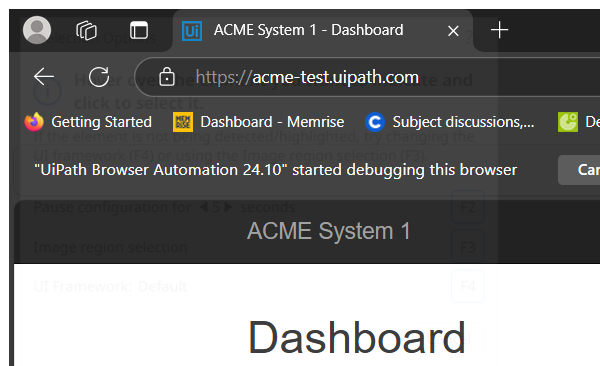
Task: Robotic Enterprise Framework
Workflow: System1_Navigate_To_WIDetails

Step 1: Attach Browser 'msedge.exe ACME' in window 'ACME System 1 - Dashboard' (msedge.exe)

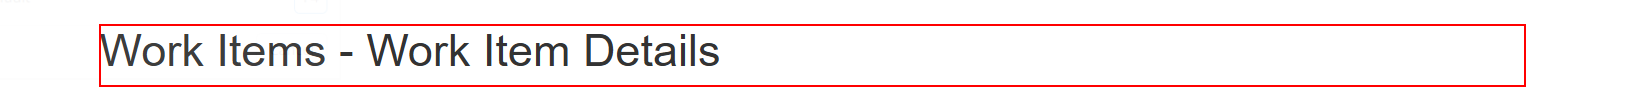
Step 2: find the heading 'Work Items      ...' in window 'ACME System 1 - Work Items' (msedge.exe)
